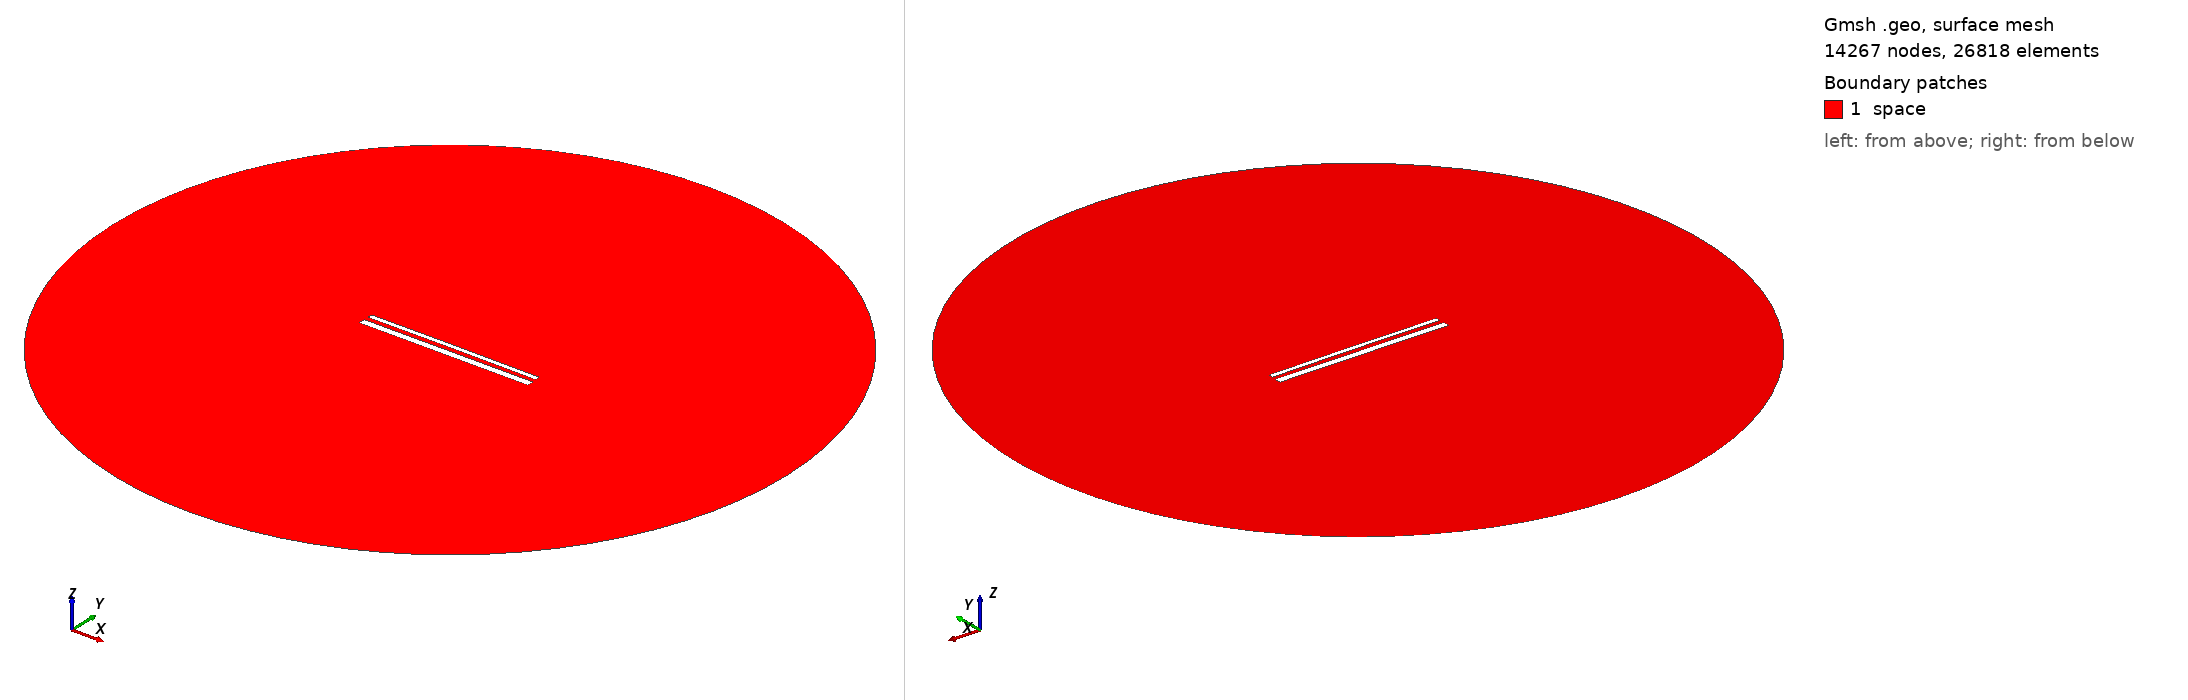

Gmsh geometry script, surface-meshed: 14267 nodes, 26818 surface elements. Boundary patches (legend numbers): 1 space. Left view from above one corner, right view from below the opposite corner. Legend entries are the model's physical surfaces. The drawing asked Gmsh for element sizes between 1% and 20% of the model's largest extent; the script's own settings can give other sizes.

=== 15213.geo (drawn) ===
//---------------------------------------
// Geometry kernel
//---------------------------------------

SetFactory("OpenCASCADE");



//---------------------------------------
// Parameters of the geometry
//---------------------------------------

// Overetch of the upper plate
overetch = 0.5;

// Distance between the plates
distance = 2.5;

// Discretization over the x axis (for the deformation)
nx = 50; 

// Length of the plate
L = 100 - overetch; 

// Number of modes
n = 4; 

// 1st mode coefficient
coeff(1) = -0.075;
beta(1) = 0.596864 * 3.1415926535 / L;

// 2nd mode coefficient
coeff(2) = 0.07499999999999998;
beta(2) = 1.49418 * 3.1415926535 / L;

// 3rd mode coefficient
coeff(3) = 0.0;
beta(3) = 2.50025 * 3.1415926535 / L;

// 4th mode coefficient
coeff(4) = 0.0;
beta(4) = 3.49999 * 3.1415926535 / L;



//---------------------------------------
// Upper plate (deformed rectangle)
//---------------------------------------

// Coordiantes of the upper plate
xmin = -50;
xmax = 50 - overetch;

// Height of the upper plate
yheight = 4 - 2 * overetch;

// Indexes of the points
UpperID[] = {};
LowerID[] = {};
LeftID[] = {};
RightID[] = {};

// Point index
p = 1;

// Horizontal edges
For i In {1:nx}
    x = xmin + (i-1)*(xmax - xmin)/(nx-1);

    y_bottom = distance / 2 + overetch;
    For j In {1:n}
        C = (Cosh(beta(j)*L) + Cos(beta(j)*L)) / (Sinh(beta(j)*L) + Sin(beta(j)*L));
        y_bottom  = y_bottom + coeff(j) * (Cosh(beta(j)*(x+50)) - Cos(beta(j)*(x+50)) - C * (Sinh(beta(j)*(x+50)) - Sin(beta(j)*(x+50))));
    EndFor

    y_top = y_bottom + yheight;

    Point(p) = {x, y_top, 0, 1.0};
    UpperID[i] = p;
    p = p + 1;

    Point(p) = {x, y_bottom, 0, 1.0};
    LowerID[i] = p;
    p = p + 1;
EndFor

// Create point lists
UpperPts[] = {}; LowerPts[] = {};
For i In {1:nx}
  UpperPts[] += {UpperID[i]};
  LowerPts[] += {LowerID[i]};
EndFor

// Build splines
Spline(1) = {UpperPts[]};
Spline(2) = {LowerPts[]};
Line(3) = {LowerPts[nx-1], UpperPts[nx-1]};
Line(4) = {LowerPts[0], UpperPts[0]};

// Build the plane surface
Curve Loop(1) = {2, 3, -1, -4};
Plane Surface(1) = {1};



//---------------------------------------
// Lower plate (rectangle)
//---------------------------------------

// Vertices
Point(1001) = {-50, -1, 0, 1.0};
Point(1002) = { 50, -1, 0, 1.0};
Point(1003) = { 50,  -5, 0, 1.0};
Point(1004) = {-50,  -5, 0, 1.0};

// Edges
Line(5) = {1001, 1002};
Line(6) = {1002, 1003};
Line(7) = {1003, 1004};
Line(8) = {1004, 1001};

// Plane surface
Line Loop(2) = {5, 6, 7, 8};
Plane Surface(2) = {2}; 



//---------------------------------------
// Outer (fictious) boundary
//---------------------------------------

// Points
Point(1005) = {0, 0, 0};       // Center
Point(1006) = {200, 0, 0};     // Start point
Point(1007) = {0, 200, 0};     // 90 degrees
Point(1008) = {-200, 0, 0};    // 180 degrees
Point(1009) = {0, -200, 0};    // 270 degrees

// Circle arcs (each needs start, center, end)
Circle(9) = {1006, 1005, 1007};
Circle(10) = {1007, 1005, 1008};
Circle(11) = {1008, 1005, 1009};
Circle(12) = {1009, 1005, 1006};

// Plane surface for the entire domain
Curve Loop(3) = {9, 10, 11, 12};
Surface(3) = {3};

// Subtract the plates from the whole domain to obtain the actual domain where we want to solve the equations
BooleanDifference{ Surface{3}; Delete; }{ Surface{1}; Surface{2}; Delete; }




//---------------------------------------
// Transfinite Lines/Curves
//---------------------------------------

// Set the number of points on the boundaries
r = 7;

// Plates
Transfinite Curve {1, 2} = 50*r Using Progression 1;
Transfinite Curve {3, 4} = 2*r Using Progression 1;
Transfinite Line {5, 7} = 50*r Using Progression 1;
Transfinite Line {6, 8} = 2*r Using Progression 1;

// Outer boundary
Transfinite Line {9, 10, 11, 12} = 20 Using Progression 1;



//---------------------------------------
// Physical groups
//---------------------------------------                

// Physical curves (boundaries)
Physical Line("force_segment", 10) = {2};
Physical Line("upper_plate", 11) = {1, 3, 4};
Physical Line("lower_plate", 12) = {5, 6, 7, 8};
Physical Line("boundary", 20) = {9, 10, 11, 12};

// Physical Surfaces
Physical Surface("space", 30) = {3};



//---------------------------------------
// 6. Generate the Mesh
//---------------------------------------

// 2D mesh generation
Mesh 2;
